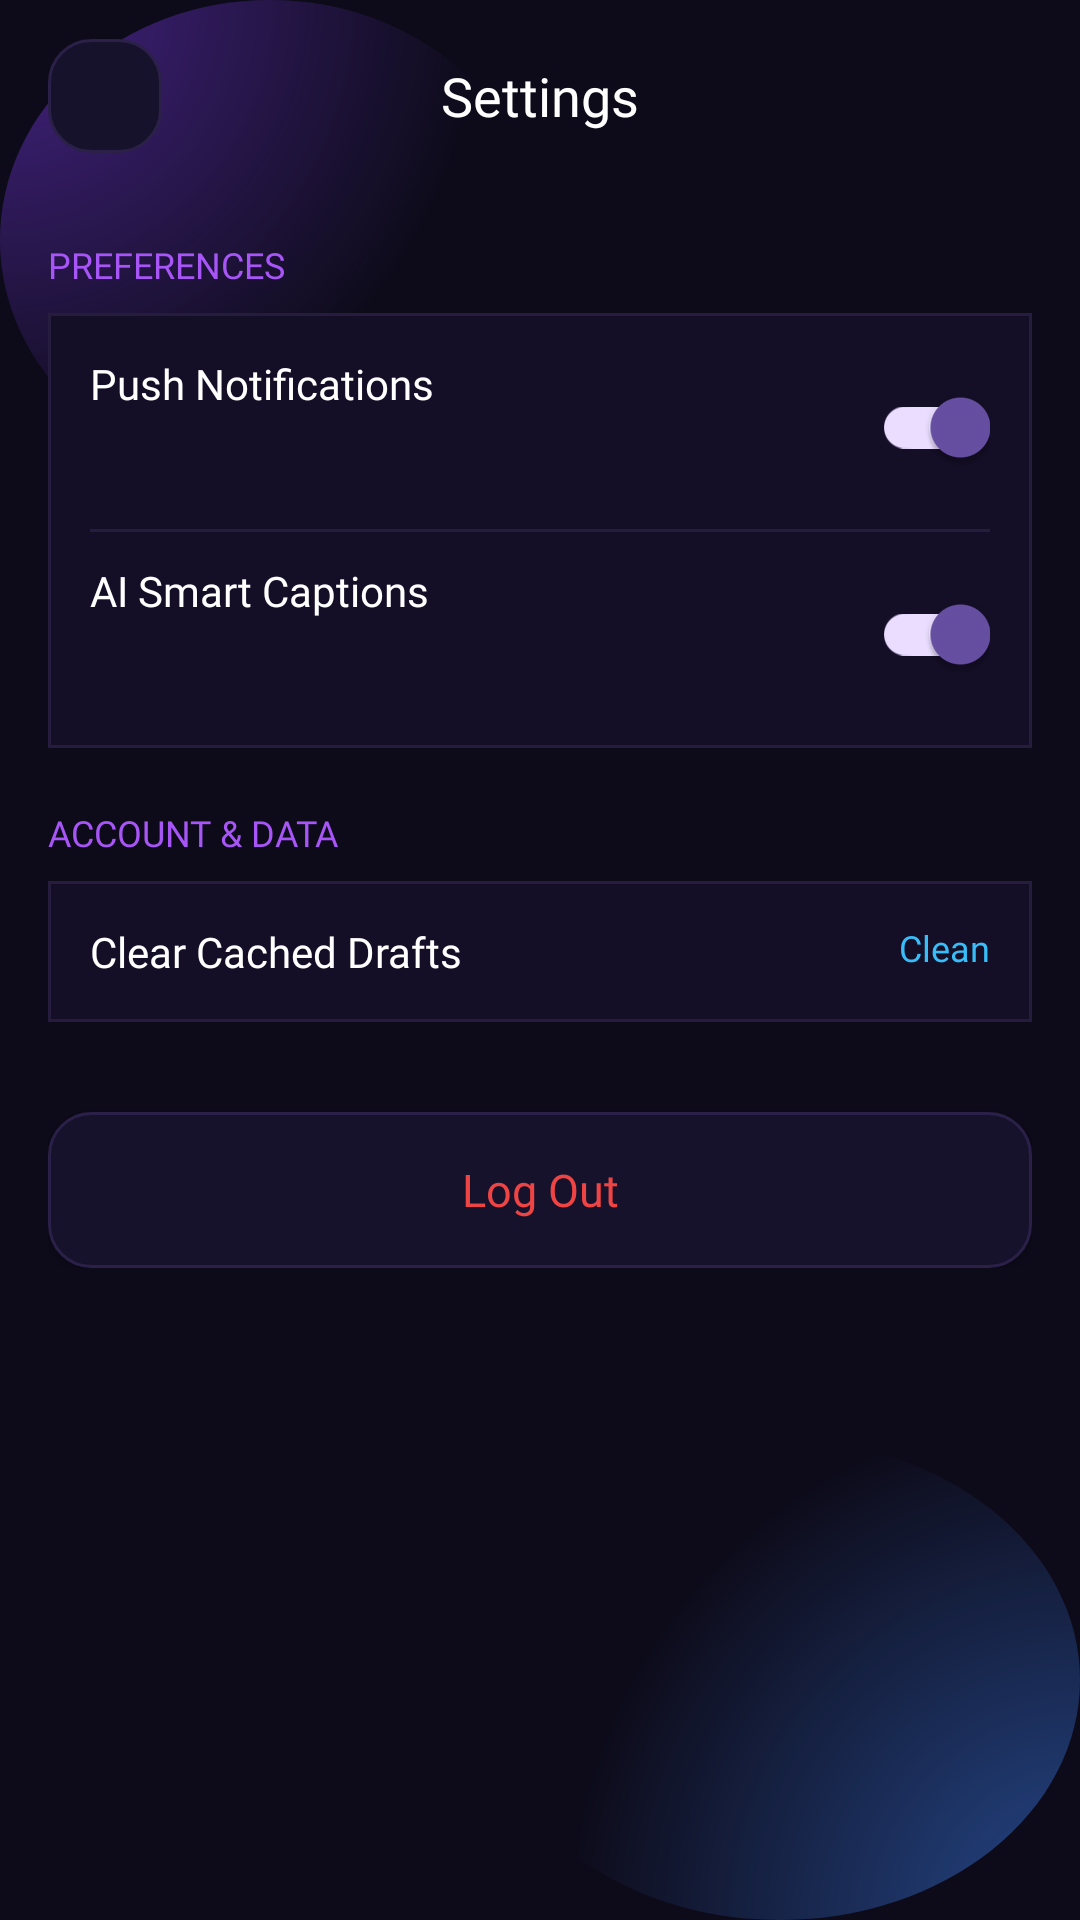

Produce the Android XML layout that renders to this screen, including the resource entries it uses.
<!-- AndroidManifest.xml: activity theme Theme.Socialix -->
<!-- res/layout/activity_settings.xml -->
<?xml version="1.0" encoding="utf-8"?>
<RelativeLayout xmlns:android="http://schemas.android.com/apk/res/android"
    xmlns:tools="http://schemas.android.com/tools"
    android:layout_width="match_parent"
    android:layout_height="match_parent"
    android:background="@drawable/bg_splash_gradient"
    tools:context=".SettingsActivity">

    
    <RelativeLayout
        android:id="@+id/topBar"
        android:layout_width="match_parent"
        android:layout_height="?attr/actionBarSize"
        android:paddingHorizontal="16dp">

        <FrameLayout
            android:id="@+id/btnBack"
            android:layout_width="38dp"
            android:layout_height="38dp"
            android:layout_alignParentStart="true"
            android:layout_centerVertical="true"
            android:background="@drawable/bg_account_chip_dark">

            <ImageView
                android:layout_width="20dp"
                android:layout_height="20dp"
                android:layout_gravity="center"
                android:src="@drawable/ic_back_arrow"
                android:contentDescription="Back" />
        </FrameLayout>

        <TextView
            android:layout_width="wrap_content"
            android:layout_height="wrap_content"
            android:layout_centerInParent="true"
            android:fontFamily="@font/sora_bold"
            android:text="Settings"
            android:textColor="#FFFFFF"
            android:textSize="18sp" />
    </RelativeLayout>

    <ScrollView
        android:layout_width="match_parent"
        android:layout_height="match_parent"
        android:layout_below="@id/topBar"
        android:paddingHorizontal="16dp">

        <LinearLayout
            android:layout_width="match_parent"
            android:layout_height="wrap_content"
            android:orientation="vertical"
            android:paddingBottom="30dp">

            
            <TextView
                android:layout_width="wrap_content"
                android:layout_height="wrap_content"
                android:layout_marginTop="16dp"
                android:fontFamily="@font/sora_semibold"
                android:text="PREFERENCES"
                android:textColor="#A855F7"
                android:textSize="12sp" />

            <LinearLayout
                android:layout_width="match_parent"
                android:layout_height="wrap_content"
                android:layout_marginTop="8dp"
                android:background="@drawable/bg_notif_card"
                android:orientation="vertical"
                android:padding="14dp">

                
                <RelativeLayout
                    android:layout_width="match_parent"
                    android:layout_height="wrap_content">

                    <TextView
                        android:layout_width="wrap_content"
                        android:layout_height="wrap_content"
                        android:fontFamily="@font/sora_semibold"
                        android:text="Push Notifications"
                        android:textColor="#FFFFFF"
                        android:textSize="14sp" />

                    <androidx.appcompat.widget.SwitchCompat
                        android:id="@+id/switchPushNotifs"
                        android:layout_width="wrap_content"
                        android:layout_height="wrap_content"
                        android:layout_alignParentEnd="true"
                        android:checked="true" />
                </RelativeLayout>

                <View
                    android:layout_width="match_parent"
                    android:layout_height="1dp"
                    android:layout_marginVertical="10dp"
                    android:background="#261C3D" />

                <RelativeLayout
                    android:layout_width="match_parent"
                    android:layout_height="wrap_content">

                    <TextView
                        android:layout_width="wrap_content"
                        android:layout_height="wrap_content"
                        android:fontFamily="@font/sora_semibold"
                        android:text="AI Smart Captions"
                        android:textColor="#FFFFFF"
                        android:textSize="14sp" />

                    <androidx.appcompat.widget.SwitchCompat
                        android:id="@+id/switchAiCaptions"
                        android:layout_width="wrap_content"
                        android:layout_height="wrap_content"
                        android:layout_alignParentEnd="true"
                        android:checked="true" />
                </RelativeLayout>
            </LinearLayout>

            
            <TextView
                android:layout_width="wrap_content"
                android:layout_height="wrap_content"
                android:layout_marginTop="20dp"
                android:fontFamily="@font/sora_semibold"
                android:text="ACCOUNT &amp; DATA"
                android:textColor="#A855F7"
                android:textSize="12sp" />

            <LinearLayout
                android:layout_width="match_parent"
                android:layout_height="wrap_content"
                android:layout_marginTop="8dp"
                android:background="@drawable/bg_notif_card"
                android:orientation="vertical"
                android:padding="14dp">


                <RelativeLayout
                    android:id="@+id/rowClearDrafts"
                    android:layout_width="match_parent"
                    android:layout_height="wrap_content"
                    android:clickable="true"
                    android:focusable="true">

                    <TextView
                        android:layout_width="wrap_content"
                        android:layout_height="wrap_content"
                        android:fontFamily="@font/sora_semibold"
                        android:text="Clear Cached Drafts"
                        android:textColor="#FFFFFF"
                        android:textSize="14sp" />

                    <TextView
                        android:layout_width="wrap_content"
                        android:layout_height="wrap_content"
                        android:layout_alignParentEnd="true"
                        android:fontFamily="@font/sora_regular"
                        android:text="Clean"
                        android:textColor="#38BDF8"
                        android:textSize="12sp" />
                </RelativeLayout>
            </LinearLayout>
            <androidx.appcompat.widget.AppCompatButton
                android:id="@+id/btnLogout"
                android:layout_width="match_parent"
                android:layout_height="52dp"
                android:layout_marginTop="30dp"
                android:background="@drawable/bg_account_chip_dark"
                android:fontFamily="@font/sora_bold"
                android:text="Log Out"
                android:textAllCaps="false"
                android:textColor="#EF4444"
                android:textSize="15sp" />

        </LinearLayout>
    </ScrollView>

</RelativeLayout>
<!-- resources referenced by this layout -->
<resources>
  <!-- drawable bg_account_chip_dark (drawable) -->
  <?xml version="1.0" encoding="utf-8"?>
  <shape xmlns:android="http://schemas.android.com/apk/res/android"
      android:shape="rectangle">
      <corners android:radius="14dp" />
      <solid android:color="#17122C" />
      <stroke
          android:width="1dp"
          android:color="#2B2048" />
  </shape>
  <!-- drawable bg_notif_card (drawable) -->
  <?xml version="1.0" encoding="utf-8"?>
  <shape xmlns:android="http://schemas.android.com/apk/res/android"
      android:shape="rectangle">
      <corners android:radius="0dp" />
      <solid android:color="#140E26" />
      <stroke
          android:width="1dp"
          android:color="#261C3D" />
  </shape>
  <!-- drawable bg_splash_gradient (drawable) -->
  <?xml version="1.0" encoding="utf-8"?>
  <layer-list xmlns:android="http://schemas.android.com/apk/res/android">
  
      
      <item>
          <shape android:shape="rectangle">
              <solid android:color="#0D0B1A" />
          </shape>
      </item>
  
      
      <item
          android:bottom="480dp"
          android:right="180dp">
          <shape android:shape="oval">
              <gradient
                  android:type="radial"
                  android:centerX="0.0"
                  android:centerY="0.0"
                  android:gradientRadius="160dp"
                  android:startColor="#807C3AED"
                  android:endColor="#00000000" />
          </shape>
      </item>
  
      
      <item
          android:top="480dp"
          android:left="160dp">
          <shape android:shape="oval">
              <gradient
                  android:type="radial"
                  android:centerX="1.0"
                  android:centerY="1.0"
                  android:gradientRadius="170dp"
                  android:startColor="#803B82F6"
                  android:endColor="#00000000" />
          </shape>
      </item>
  
  </layer-list>
  <style name="Theme.Socialix" parent="Base.Theme.Socialix" />
  <style name="Base.Theme.Socialix" parent="Theme.Material3.DayNight.NoActionBar">
          
          
      </style>
</resources>
